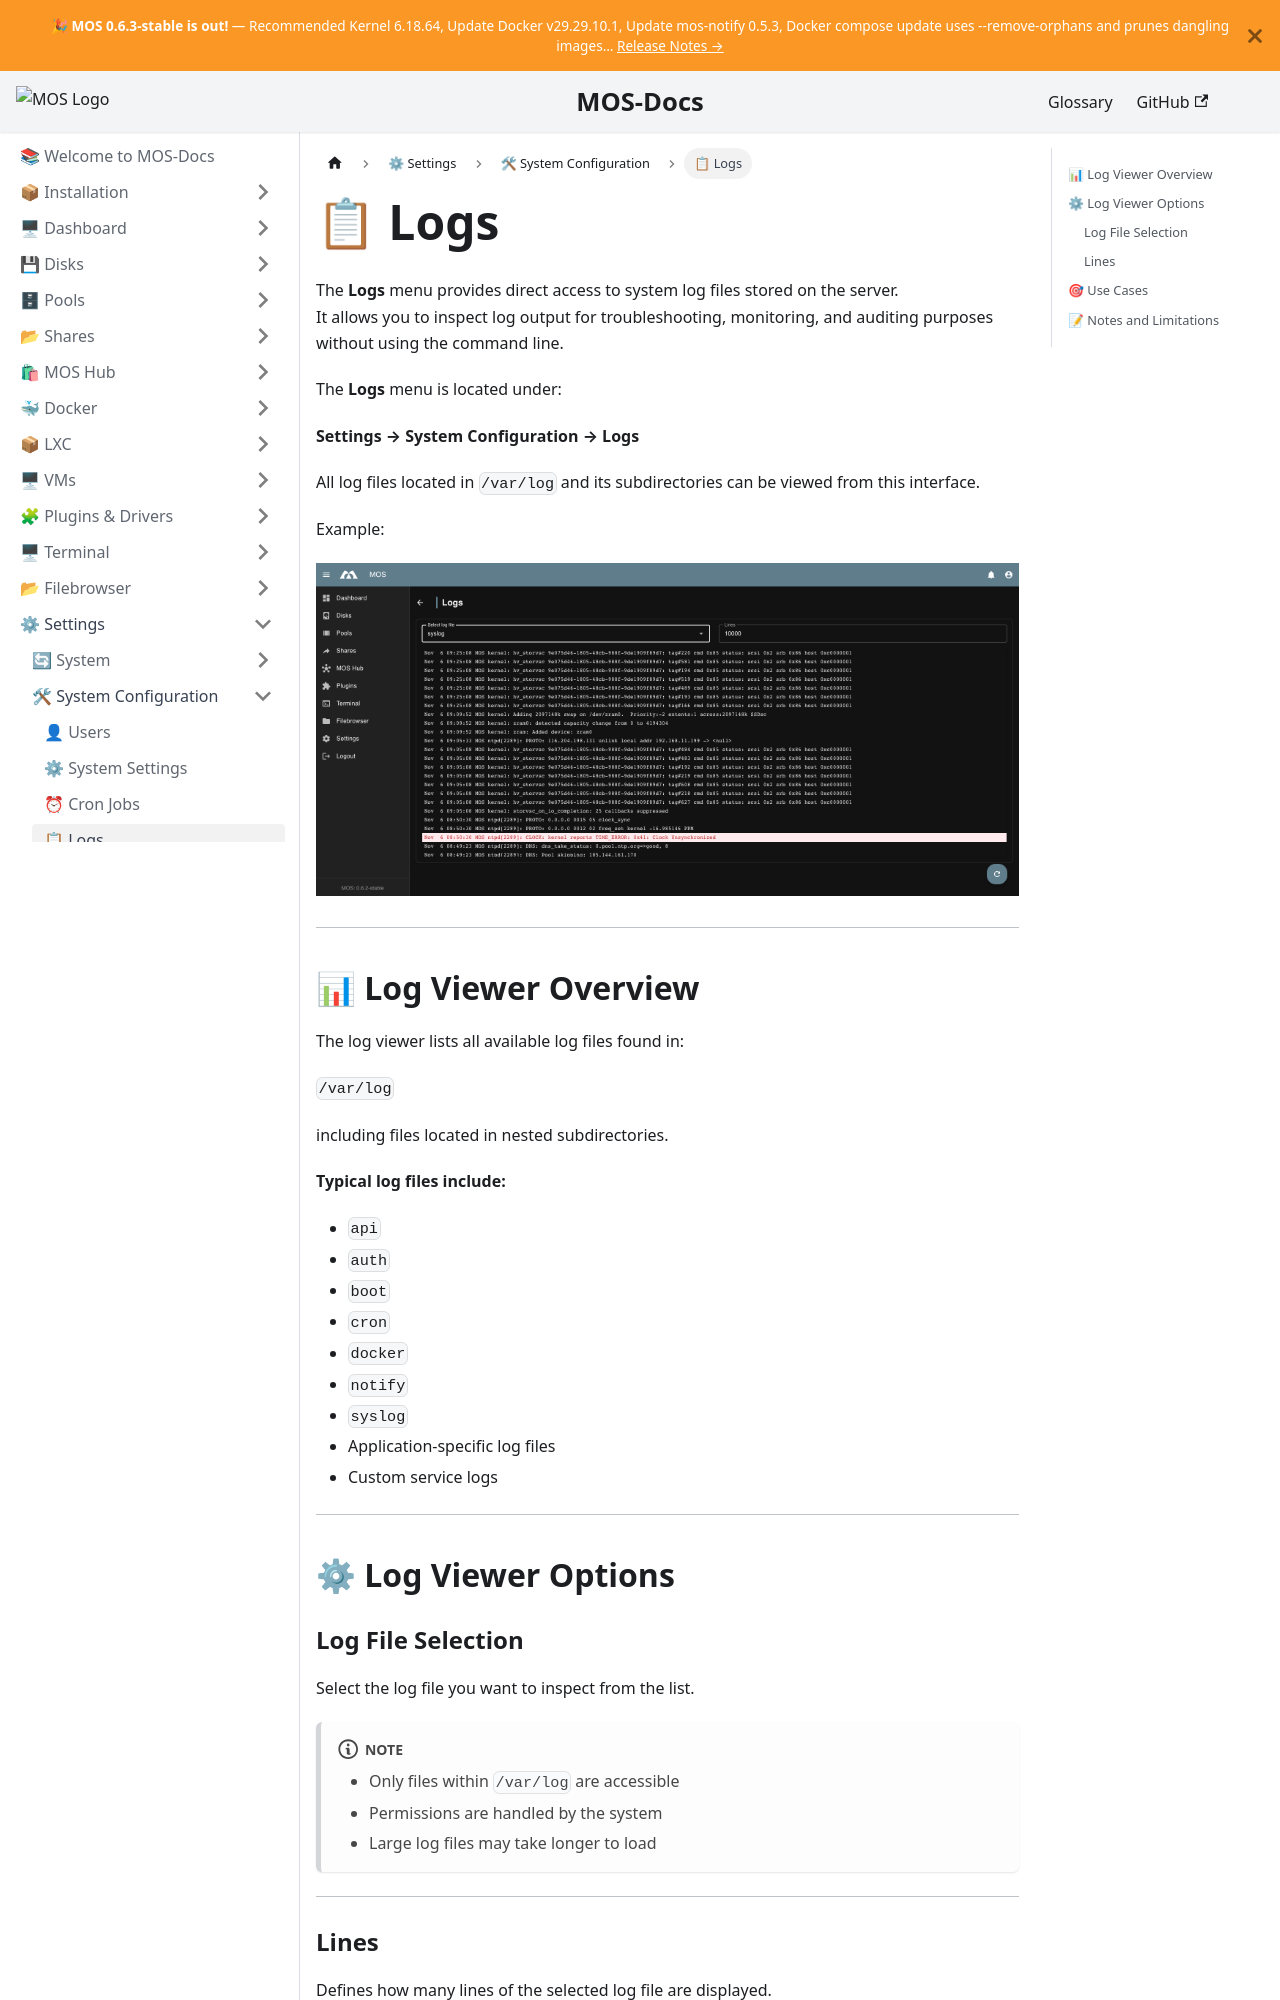

repository: mos-nas/mos-docs · page: docs/Settings/System-Configuration/Logs/index.html · generator: docusaurus

---
sidebar_label: 📋 Logs
sidebar_position: 6
description: "View and browse system log files in MOS: access API, boot, cron, Docker, and syslog entries through the WebUI log viewer."
---

# 📋 Logs

The **Logs** menu provides direct access to system log files stored on the server.  
It allows you to inspect log output for troubleshooting, monitoring, and auditing purposes without using the command line.

The **Logs** menu is located under:

**Settings → System Configuration → Logs**

All log files located in `/var/log` and its subdirectories can be viewed from this interface.

Example:

![Log Viewer](/img/system/Log_Viewer.png)

---

## 📊 Log Viewer Overview

The log viewer lists all available log files found in:

`/var/log`

including files located in nested subdirectories.

**Typical log files include:**
- `api`
- `auth`
- `boot`
- `cron`
- `docker`
- `notify`
- `syslog`
- Application-specific log files
- Custom service logs

---

## ⚙ Log Viewer Options

### Log File Selection

Select the log file you want to inspect from the list.

:::note
- Only files within `/var/log` are accessible
- Permissions are handled by the system
- Large log files may take longer to load
:::

---
